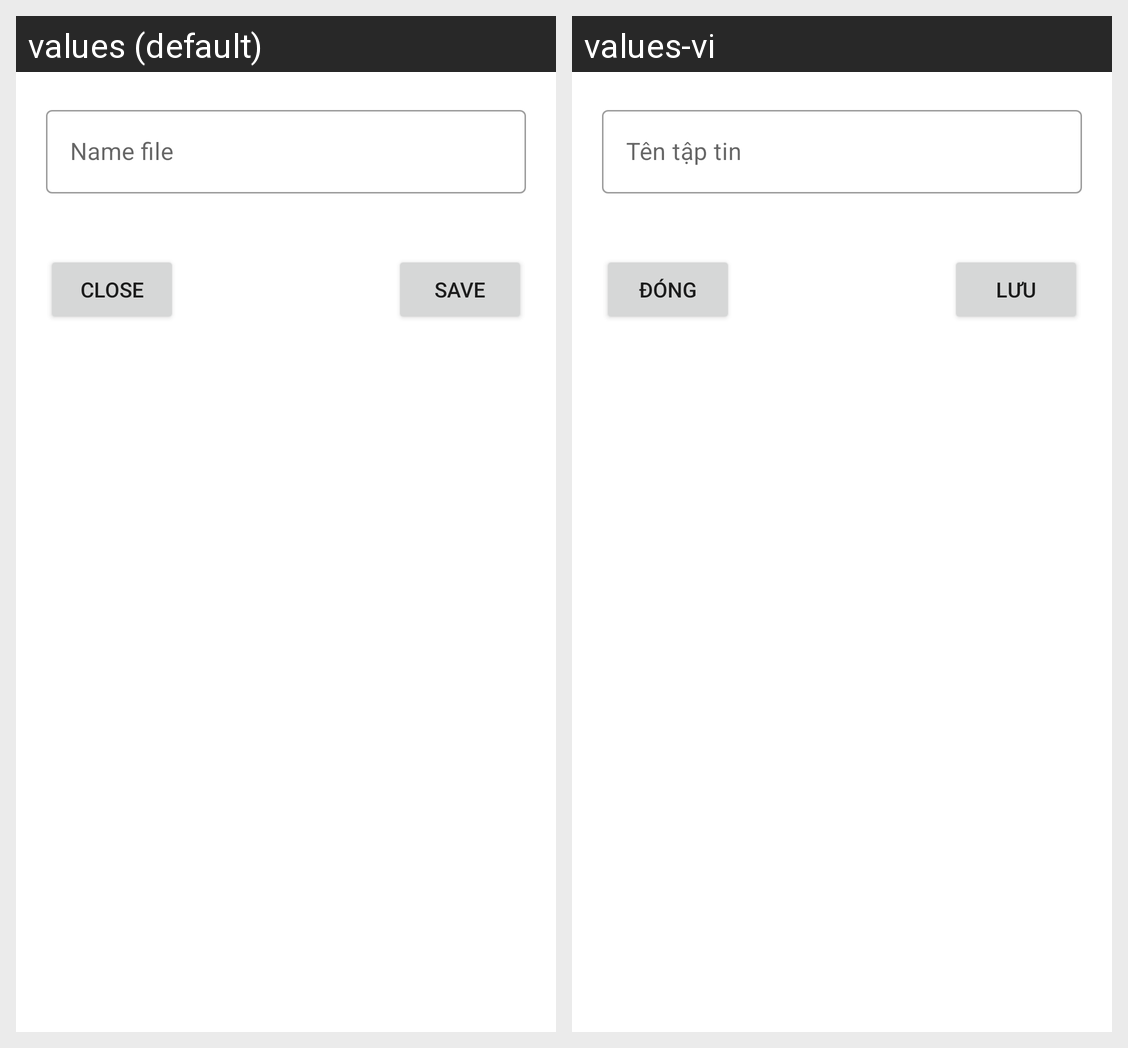

Translations of the strings shown on this Android screen, per locale in the grid:
Android screen res/layout/fragment_dialog_enter_name.xml rendered under 2 locales, left to right: values (default), values-vi. Device: Nexus 5 (rendered at 1080×1920; each locale shown at half size, 540×960, under a caption strip naming it); theme Theme.TextToSpeech.
Strings drawn on this screen, with the default value and each locale's value (text and hints the layout hard-codes, and strings that could not be matched under every locale, appear in the picture but are not listed):

name_file
  values: Name file
  values-vi: Tên tập tin

close
  values: Close
  values-vi: Đóng

save
  values: Save
  values-vi: Lưu
